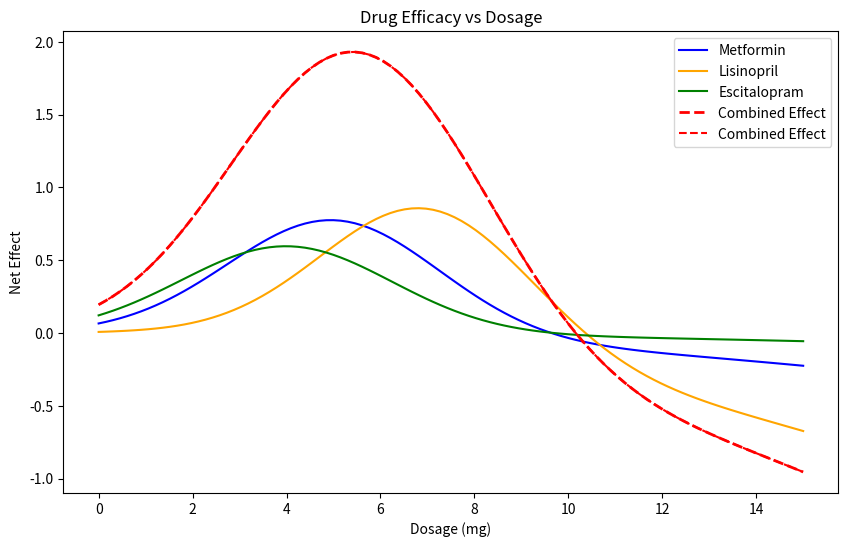

This chart was generated by the following Python code:
# drug efficacy optimization example for BME 2315
# made by Lavie, fall 2025

#%% import libraries
import numpy as np
import matplotlib.pyplot as plt


#%% define drug models

# define toxicity levels for each drug (lambda)
metformin_lambda = 0.5

lisinopril_lambda = 0.8

escitalopram_lambda = 0.3

def metformin(x):   # mild toxicity, moderate efficacy
    efficacy = 0.8 * np.exp(-0.1*(x-5)**2)
    toxicity = 0.2 * x**2 / 100
    return efficacy - metformin_lambda * toxicity
def lisinopril(x):  # strong efficacy, higher toxicity
    efficacy = np.exp(-0.1*(x-7)**2)
    toxicity = 0.3 * x**2 / 80
    return efficacy - lisinopril_lambda * toxicity
def escitalopram(x):  # weaker efficacy, low toxicity
    efficacy = 0.6 * np.exp(-0.1*(x-4)**2)
    toxicity = 0.1 * x**2 / 120
    return efficacy - escitalopram_lambda * toxicity

#%% plot drug efficacies
x = np.linspace(0, 15, 100)
fig, ax = plt.subplots(figsize=(10, 6))

def combined_effect(x):    
    return metformin(x) + lisinopril(x) + escitalopram(x)

plt.plot(x, metformin(x), label='Metformin', color='blue')
plt.plot(x, lisinopril(x), label='Lisinopril', color='orange')
plt.plot(x, escitalopram(x), label='Escitalopram', color='green')
plt.title('Drug Efficacy vs Dosage')
plt.xlabel('Dosage (mg)')
plt.ylabel('Net Effect')
plt.legend()
plt.plot(x, combined_effect(x), 'r--', linewidth=2, label='Combined Effect')

# %% Find optimal dosages for each drug

# First method: Steepest Ascent using the update rule

# first, need the first derivative (gradient)
def gradient(f, x, h=1e-4):
    """Central difference approximation for f'(x)."""
    return (f(x + h) - f(x - h)) / (2*h)

def steepest_ascent(f, x0, h_step=0.1, tol=1e-6, max_iter=1000):
    x = x0 # update initial guess
    for i in range(max_iter):
        grad = gradient(f, x)
        x_new = x + h_step * grad     
        
        if abs(x_new - x) < tol:      # convergence condition, when solution is 0
            print(f"Converged in {i+1} iterations.")
            break
            
        x = x_new
    return x, f(x)

# metformin
opt_dose_metformin, opt_effect_metformin = steepest_ascent(metformin, x0=1.0)
print(f"Steepest Ascent Method - Optimal Metformin Dose: {opt_dose_metformin:.2f} mg")
print(f"Steepest Ascent Method - Optimal Metformin Effect: {opt_effect_metformin*100:.2f}%")

# lisinopril
opt_dose_lisinopril, opt_effect_lisinopril = steepest_ascent(lisinopril, x0=1.0)
print(f"Steepest Ascent Method - Optimal Lisinopril Dose: {opt_dose_lisinopril:.2f} mg")
print(f"Steepest Ascent Method - Optimal Lisinopril Effect: {opt_effect_lisinopril*100:.2f}%")

# escitalopram
opt_dose_escitalopram, opt_effect_escitalopram = steepest_ascent(escitalopram, x0=1.0)
print(f"Steepest Ascent Method - Optimal Escitalopram Dose: {opt_dose_escitalopram:.2f} mg")
print(f"Steepest Ascent Method - Optimal Escitalopram Effect: {opt_effect_escitalopram*100:.2f}%")

# %% Newton's method

# requires second derivative
def second_derivative(f, x, h=1e-4):
    """Central difference approximation for f''(x)."""
    return (f(x + h) - 2*f(x) + f(x - h)) / (h**2)

def newtons_method(f, x0, tol=1e-6, max_iter=1000):
    x = x0
    for i in range(max_iter):
        grad = gradient(f, x)
        hess = second_derivative(f, x)
        
        if hess == 0:  # avoid division by zero
            print("Zero second derivative. No solution found.")
            return x, f(x)
        
        x_new = x - grad / hess
        
        if abs(x_new - x) < tol:
            print(f"Converged in {i+1} iterations.")
            break
            
        x = x_new
    return x, f(x)

# metformin
opt_dose_metformin_nm, opt_effect_metformin_nm = newtons_method(metformin, x0=1.0)
print(f"Newton's Method - Optimal Metformin Dose: {opt_dose_metformin_nm:.2f} mg")
print(f"Newton's Method - Optimal Metformin Effect: {opt_effect_metformin_nm*100:.2f}%")                

# lisinopril
opt_dose_lisinopril_nm, opt_effect_lisinopril_nm = newtons_method(lisinopril, x0=1.0)
print(f"Newton's Method - Optimal Lisinopril Dose: {opt_dose_lisinopril_nm:.2f} mg")
print(f"Newton's Method - Optimal Lisinopril Effect: {opt_effect_lisinopril_nm*100:.2f}%")

# escitalopram
opt_dose_escitalopram_nm, opt_effect_escitalopram_nm = newtons_method(escitalopram, x0=1.0)
print(f"Newton's Method - Optimal Escitalopram Dose: {opt_dose_escitalopram_nm:.2f} mg")
print(f"Newton's Method - Optimal Escitalopram Effect: {opt_effect_escitalopram_nm*100:.2f}%")

#Combined Effect Curve 
def combined_effect(x):    
    return metformin(x) + lisinopril(x) + escitalopram(x)

# plot combined effect
plt.plot(x, combined_effect(x), 'r--', label='Combined Effect')
plt.legend()
plt.show()

# find optimal dose for combined effect using Newton (cleaner)
opt_dose_combined, opt_effect_combined = newtons_method(combined_effect, x0=5.0)
print(f"\nCombined Effect - Optimal Dose: {opt_dose_combined:.2f} mg")
print(f"Combined Effect - Optimal Effect: {opt_effect_combined*100:.2f}%")



#%% --- Tune Metformin lambda to match combined optimal dose ---

target_dose = opt_dose_combined
lambda_values = np.linspace(0.1, 2.0, 40)
best_lambda = None
best_gap = float('inf')

for lam in lambda_values:   
    def met_temp(x):       
        efficacy = 0.8 * np.exp(-0.1*(x-5)**2)        
        toxicity = 0.2 * x**2 / 100        
        return efficacy - lam * toxicity        
    
    dose, _ = newtons_method(met_temp, x0=5.0)    
    gap = abs(dose - target_dose)    
    
    if gap < best_gap:        
        best_gap = gap        
        best_lambda = lam        
        best_dose = dose
        

print("\n--- Lambda Tuning Results ---")
print(f"Target combined-optimal dose: {target_dose:.2f} mg")
print(f"Best lambda for Metformin: {best_lambda:.3f}")
print(f"Metformin optimal dose at this lambda: {best_dose:.2f} mg")
print(f"Difference from target: {best_gap:.4f} mg")



